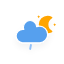
t = 0.00 s
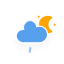
t = 2.00 s
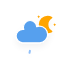
t = 4.00 s
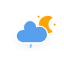
t = 6.00 s

The animated SVG that drew these frames (rendered in a browser with its animation timeline set to each time). Animation: 1 CSS @keyframes rule; one cycle of 8.00 s, repeats indefinitely.

<?xml version="1.0" encoding="utf-8"?>
<!-- (c) ammap.com | SVG weather icons -->
<svg
    version="1.1"
    xmlns="http://www.w3.org/2000/svg"
    xmlns:xlink="http://www.w3.org/1999/xlink"
    width="64"
    height="64"
    viewbox="0 0 64 64">
    <defs>
        <filter id="blur" width="200%" height="200%">
            <feGaussianBlur in="SourceAlpha" stdDeviation="3"/>
            <feOffset dx="0" dy="4" result="offsetblur"/>
            <feComponentTransfer>
                <feFuncA type="linear" slope="0.05"/>
            </feComponentTransfer>
            <feMerge> 
                <feMergeNode/>
                <feMergeNode in="SourceGraphic"/> 
            </feMerge>
        </filter>
        <style type="text/css"><![CDATA[
/*
** RAIN
*/
@keyframes am-weather-rain {
  0% {
    stroke-dashoffset: 0;
  }

  100% {
    stroke-dashoffset: -100;
  }
}

.am-weather-rain-1 {
  -webkit-animation-name: am-weather-rain;
     -moz-animation-name: am-weather-rain;
      -ms-animation-name: am-weather-rain;
          animation-name: am-weather-rain;
  -webkit-animation-duration: 8s;
     -moz-animation-duration: 8s;
      -ms-animation-duration: 8s;
          animation-duration: 8s;
  -webkit-animation-timing-function: linear;
     -moz-animation-timing-function: linear;
      -ms-animation-timing-function: linear;
          animation-timing-function: linear;
  -webkit-animation-iteration-count: infinite;
     -moz-animation-iteration-count: infinite;
      -ms-animation-iteration-count: infinite;
          animation-iteration-count: infinite;
}
        ]]></style>
    </defs>
    <g filter="url(#blur)" id="rainy-2">
        <g transform="translate(20,10)">
             <g transform="translate(16,4), scale(0.8)">
                <g class="am-weather-moon-star-1">
                    <polygon fill="orange" points="3.3,1.5 4,2.7 5.2,3.3 4,4 3.3,5.2 2.7,4 1.5,3.3 2.7,2.7" stroke="none" stroke-miterlimit="10"/>
                </g>
                <g class="am-weather-moon-star-2">
                    <polygon fill="orange" points="3.3,1.5 4,2.7 5.2,3.3 4,4 3.3,5.2 2.7,4 1.5,3.3 2.7,2.7" stroke="none" stroke-miterlimit="10" transform="translate(20,10)"/>
                </g>
                <g class="am-weather-moon">
                    <path d="M14.5,13.2c0-3.7,2-6.9,5-8.7   c-1.5-0.9-3.2-1.3-5-1.3c-5.5,0-10,4.5-10,10s4.5,10,10,10c1.8,0,3.5-0.5,5-1.3C16.5,20.2,14.5,16.9,14.5,13.2z" fill="orange" stroke="orange" stroke-linejoin="round" stroke-width="2"/>
                </g>
            </g>
            <g>
                <path d="M47.7,35.4c0-4.6-3.7-8.2-8.2-8.2c-1,0-1.9,0.2-2.8,0.5c-0.3-3.4-3.1-6.2-6.6-6.2c-3.7,0-6.7,3-6.7,6.7c0,0.8,0.2,1.6,0.4,2.3    c-0.3-0.1-0.7-0.1-1-0.1c-3.7,0-6.7,3-6.7,6.7c0,3.6,2.9,6.6,6.5,6.7l17.2,0C44.2,43.3,47.7,39.8,47.7,35.4z" fill="#57A0EE" stroke="#FFFFFF" stroke-linejoin="round" stroke-width="1.2" transform="translate(-20,-11)"/>
            </g>
        </g>
        <g transform="translate(37,45), rotate(10)">
            <line class="am-weather-rain-1" fill="none" stroke="#91C0F8" stroke-dasharray="4,7" stroke-linecap="round" stroke-width="2" transform="translate(-6,1)" x1="0" x2="0" y1="0" y2="8" />
        </g>
    </g>
</svg>